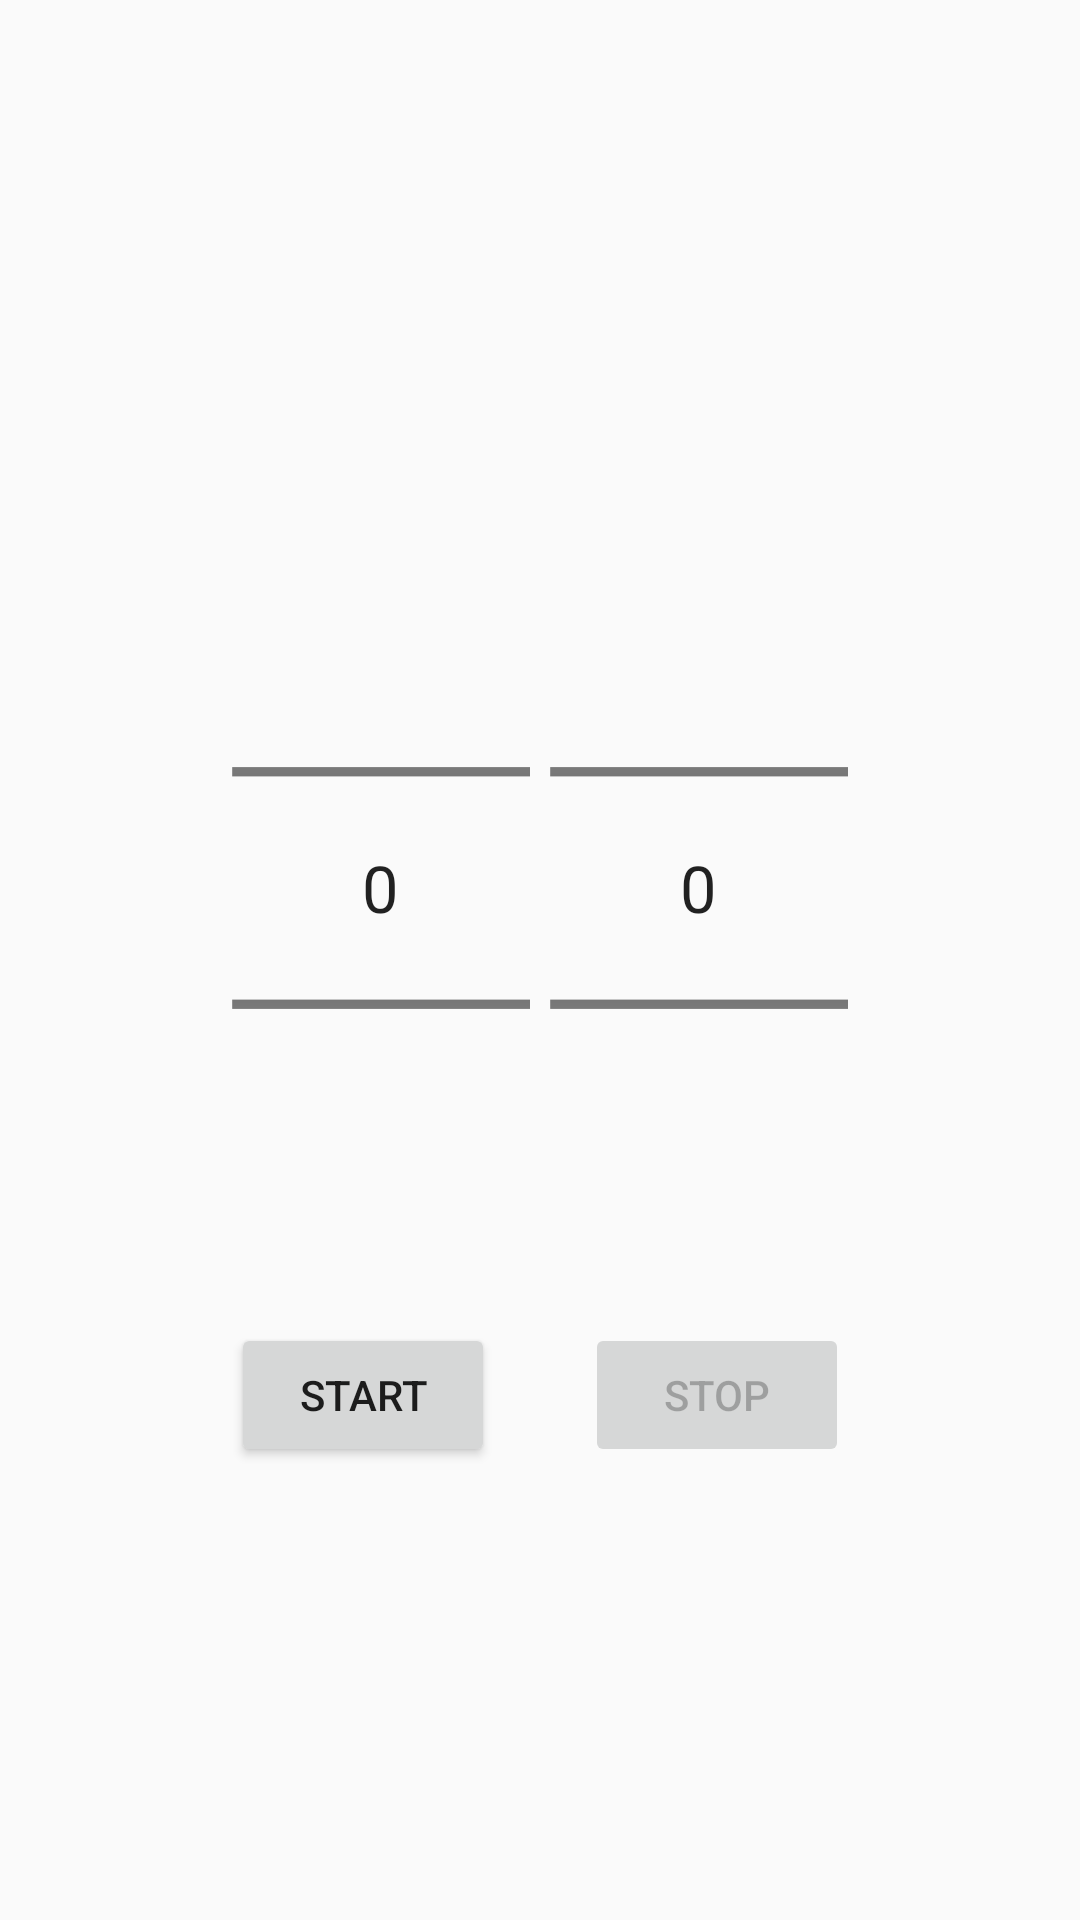

Here is an Android app screen rendered from its layout file. Give the layout XML and the strings, colors and styles it references.
<!-- AndroidManifest.xml: application theme AppTheme -->
<!-- res/layout/activity_sensor.xml -->
<?xml version="1.0" encoding="utf-8"?>
<RelativeLayout xmlns:android="http://schemas.android.com/apk/res/android"
    xmlns:app="http://schemas.android.com/apk/res-auto"
    xmlns:tools="http://schemas.android.com/tools"
    android:layout_width="match_parent"
    android:layout_height="match_parent"
    tools:context=".Sensor"
    android:descendantFocusability="beforeDescendants"
    android:focusableInTouchMode="true">

    <Button
        android:id="@+id/stop_sensor"
        android:layout_width="wrap_content"
        android:layout_height="wrap_content"
        android:layout_alignParentRight="true"
        android:layout_alignParentBottom="true"
        android:layout_marginRight="77dp"
        android:layout_marginBottom="151dp"
        android:text="stop"
        android:enabled="false"/>

    <Button
        android:id="@+id/start_sensor"
        android:layout_width="wrap_content"
        android:layout_height="wrap_content"
        android:layout_alignParentLeft="true"
        android:layout_alignParentBottom="true"
        android:layout_marginLeft="77dp"
        android:layout_marginBottom="151dp"
        android:text="start"



        />

    <NumberPicker
        android:layout_width="wrap_content"
        android:layout_height="wrap_content"
        android:id="@+id/minute_sensor"
        android:layout_centerHorizontal="true"
        android:layout_marginBottom="55dp"
        android:layout_above="@id/start_sensor"
        android:layout_alignLeft="@+id/progressBar"
        android:scaleX="1.55"
        android:scaleY="1.55"
        >

    </NumberPicker>

    <NumberPicker
        android:id="@+id/seconds_sensor"
        android:layout_width="wrap_content"
        android:layout_height="wrap_content"
        android:layout_above="@id/start_sensor"
        android:layout_alignRight="@+id/progressBar"
        android:layout_marginBottom="55dp"
        android:scaleX="1.55"
        android:scaleY="1.55">

    </NumberPicker>

    <ProgressBar
        android:layout_width="170dp"
        android:layout_height="170dp"
        android:layout_above="@+id/start_sensor"
        android:layout_centerHorizontal="true"
        android:layout_marginBottom="65dp"
        style="?android:progressBarStyleHorizontal"
        android:progress="0"
        android:progressDrawable="@drawable/circle"
        android:id="@+id/progressBar"
        android:rotation="-90"
        />

    <TextView
        android:layout_width="wrap_content"
        android:layout_height="wrap_content"
        android:layout_above="@+id/start_sensor"
        android:layout_centerHorizontal="true"
        android:layout_marginBottom="120dp"
        android:id="@+id/sensor_countdown"
        android:textSize="40sp"
        android:textColor="@color/colorAccent"
   />











</RelativeLayout>
<!-- resources referenced by this layout -->
<resources>
  <color name="colorAccent">#FF4081</color>
  <!-- drawable circle (drawable) -->
  <?xml version="1.0" encoding="utf-8"?>
  <shape xmlns:android="http://schemas.android.com/apk/res/android"
      android:shape="ring"
      android:innerRadiusRatio="2.5"
      android:thickness="3dp"
      android:useLevel="true">
  
      <solid android:color="@color/colorAccent"/>
  
  </shape>
  <style name="AppTheme" parent="Theme.AppCompat.Light.NoActionBar">
          
          <item name="colorPrimary">@color/colorPrimary</item>
          <item name="colorPrimaryDark">@color/colorPrimaryDark</item>
          <item name="colorAccent">@color/colorAccent</item>
      </style>
  <color name="colorPrimary">#FFFFFF</color>
  <color name="colorPrimaryDark">#ededed</color>
</resources>
